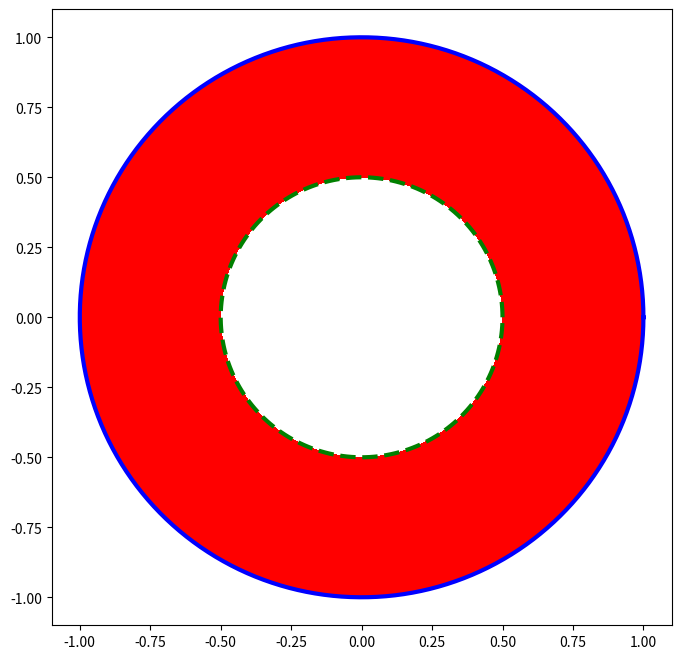

Write the Python code that produced this figure.
import matplotlib.pyplot as pyplot
import numpy as np
# inner radius
inner = 0.5

# the two circles
thetas = np.linspace(0,2*np.pi, 200)
# you don't need r = np.one(len(thetas))
x_unit_circle = np.cos(thetas)
y_unit_circle = np.sin(thetas)

x_eigens = x_unit_circle * inner
y_eigens = y_unit_circle * inner

xs = np.linspace(-1.1,1.1, 201)
ys = np.linspace(-1.1,1.1, 201)

# mesh for contours
xv,yv = np.meshgrid(xs,ys)

# generate the level map
r = xv**2 + yv**2

pyplot.figure(figsize=(8,8))

# plot the contours with two levels only
# notice the xv, yv parameters
pyplot.contourf(xv, yv, r, levels=[inner**2,1], colors=('r','g','b'))

# plot the two circles
pyplot.plot(x_unit_circle, y_unit_circle, color='b', linewidth=3)
pyplot.plot(x_eigens, y_eigens, color='g', linewidth=3, linestyle='--')

pyplot.show()